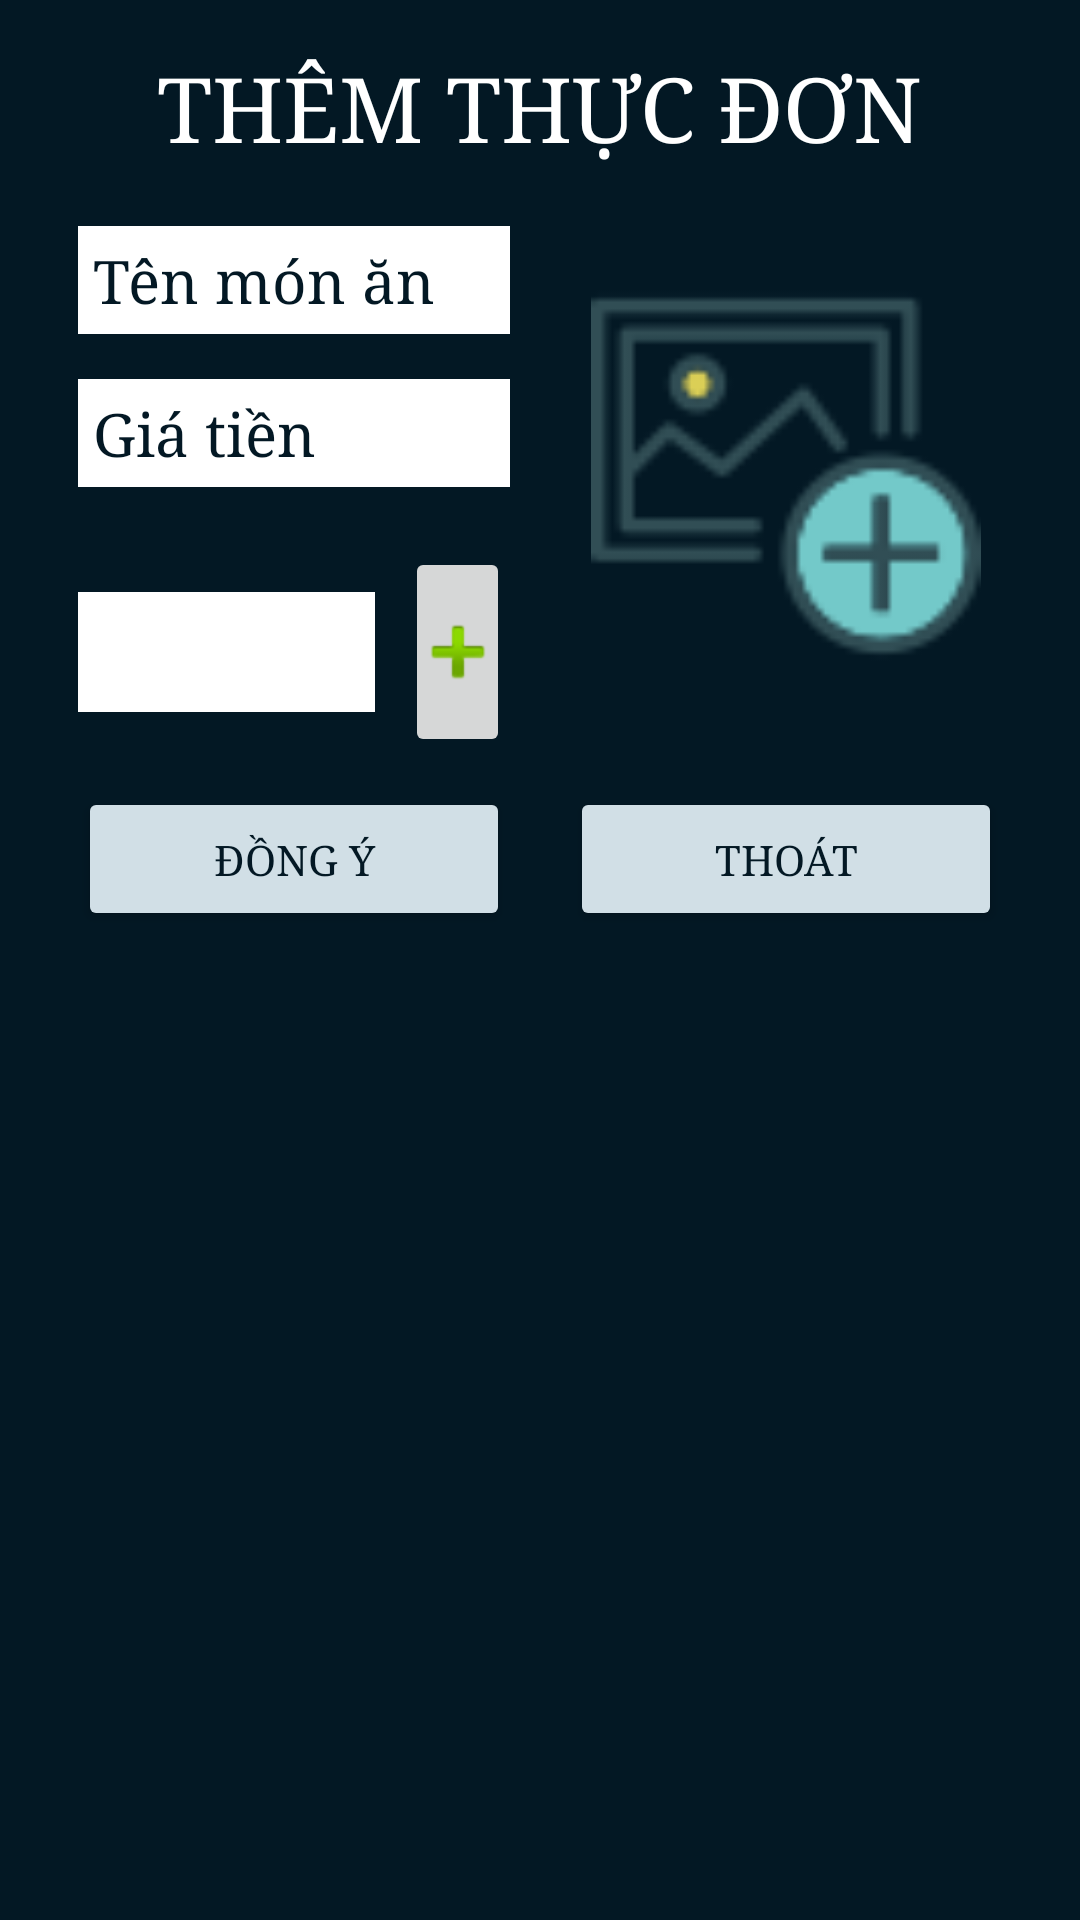

Reconstruct the res/layout file that produces this screen, plus the resources it refers to.
<!-- AndroidManifest.xml: application theme Theme.BtheB -->
<!-- res/layout/layout_themthucdon.xml -->
<?xml version="1.0" encoding="utf-8"?>
<LinearLayout xmlns:android="http://schemas.android.com/apk/res/android"
    xmlns:app="http://schemas.android.com/apk/res-auto"
    xmlns:tools="http://schemas.android.com/tools"
    android:layout_width="match_parent"
    android:layout_height="match_parent"
    android:orientation="vertical"
    android:padding="16dp"
    android:background="@color/blue"
    tools:context=".ThemThucDonActivity">

    <TextView
        android:layout_width="wrap_content"
        android:layout_height="wrap_content"
        android:layout_gravity="center"
        android:text="@string/themthucdon"
        android:textSize="@dimen/size30sp"
        android:textAllCaps="true"
        android:typeface="serif"
        android:textColor="@color/white"/>

    <LinearLayout
        android:layout_width="match_parent"
        android:layout_height="wrap_content"
        android:weightSum="2"
        android:orientation="horizontal">

        <LinearLayout
            android:layout_width="match_parent"
            android:layout_height="wrap_content"
            android:orientation="vertical"
            android:padding="10dp"
            android:layout_weight="1">

            <EditText
                android:id="@+id/edtTenMonTTD"
                android:layout_width="match_parent"
                android:layout_height="wrap_content"
                android:hint="@string/tenmonan"
                android:background="@color/white"
                android:textSize="@dimen/size20sp"
                android:textColor="@color/blue"
                android:typeface="serif"
                android:textColorHint="@color/blue"
                android:singleLine="true"
                android:layout_marginTop="10dp"
                android:padding="5dp"/>

            <EditText
                android:id="@+id/edtGiaTTD"
                android:layout_width="match_parent"
                android:layout_height="wrap_content"
                android:hint="@string/giatien"
                android:background="@color/white"
                android:textSize="@dimen/size20sp"
                android:textColor="@color/blue"
                android:textColorHint="@color/blue"
                android:singleLine="true"
                android:typeface="serif"
                android:layout_marginTop="15dp"
                android:inputType="number"
                android:padding="5dp"/>

        <LinearLayout
            android:layout_width="match_parent"
            android:layout_height="wrap_content"
            android:orientation="horizontal"
            android:weightSum="10"
            android:layout_marginTop="20dp">

            <Spinner
                android:background="@color/white"
                android:id="@+id/spLoaiMonAn"
                android:layout_width="match_parent"
                android:layout_height="40dp"
                android:layout_weight="7"
                android:typeface="serif"
                android:layout_marginRight="10dp"
                android:layout_gravity="center"
                android:paddingVertical="5dp"/>

            <ImageButton
                android:id="@+id/imbtnThemThucDon"
                android:layout_weight="3"
                android:layout_width="@dimen/size50dp"
                android:layout_height="@dimen/size70dp"
                android:src="@android:drawable/ic_input_add"/>
        </LinearLayout>

        </LinearLayout>

        <LinearLayout
            android:layout_width="match_parent"
            android:layout_height="match_parent"
            android:layout_weight="1"
            android:gravity="center">

            <ImageView
                android:id="@+id/imHinhThucDon"
                android:layout_width="match_parent"
                android:layout_height="@dimen/size150dp"
                android:padding="10dp"
                android:src="@drawable/picture" />
        </LinearLayout>


    </LinearLayout>

    <LinearLayout
        android:layout_width="match_parent"
        android:layout_height="wrap_content"
        android:orientation="horizontal"
        android:weightSum="2"
        android:paddingHorizontal="10dp"
        >

        <Button
            android:id="@+id/btnDongYTTD"
            android:layout_width="match_parent"
            android:layout_height="wrap_content"
            android:layout_marginRight="10dp"
            android:layout_weight="1"
            android:typeface="serif"
            android:backgroundTint="@color/blue_low"
            android:textColor="@color/blue"
            android:text="@string/dongy" />

        <Button
            android:id="@+id/btnThoatTTD"
            android:layout_width="match_parent"
            android:layout_height="wrap_content"
            android:text="@string/thoat"
            android:layout_weight="1"
            android:typeface="serif"
            android:layout_marginLeft="10dp"
            android:backgroundTint="@color/blue_low"
            android:textColor="@color/blue"/>
    </LinearLayout>


</LinearLayout>
<!-- resources referenced by this layout -->
<resources>
  <color name="blue">#031824</color>
  <color name="blue_low">#D1DFE6</color>
  <color name="white">#FFFFFFFF</color>
  <dimen name="size150dp">150dp</dimen>
  <dimen name="size20sp">20sp</dimen>
  <dimen name="size30sp">30sp</dimen>
  <dimen name="size50dp">50dp</dimen>
  <dimen name="size70dp">70dp</dimen>
  <!-- drawable picture: png bitmap (drawable, 3070 bytes) -->
  <string name="dongy">Đồng ý</string>
  <string name="giatien">Giá tiền</string>
  <string name="tenmonan">Tên món ăn</string>
  <string name="themthucdon">Thêm thực đơn</string>
  <string name="thoat">Thoát</string>
  <style name="Theme.BtheB" parent="Theme.MaterialComponents.DayNight.DarkActionBar">
          
          <item name="colorPrimary">@color/purple_500</item>
          <item name="colorPrimaryVariant">@color/purple_700</item>
          <item name="colorOnPrimary">@color/white</item>
          
          <item name="colorSecondary">@color/teal_200</item>
          <item name="colorSecondaryVariant">@color/teal_700</item>
          <item name="colorOnSecondary">@color/black</item>
          
          <item name="android:statusBarColor" tools:targetApi="l">?attr/colorPrimaryVariant</item>
          
          <item name="windowActionBar">false</item>
          <item name="windowNoTitle">true</item>
      </style>
  <color name="purple_500">#FF6200EE</color>
  <color name="purple_700">#FF3700B3</color>
  <color name="teal_200">#FF03DAC5</color>
  <color name="teal_700">#FF018786</color>
  <color name="black">#FF000000</color>
</resources>
